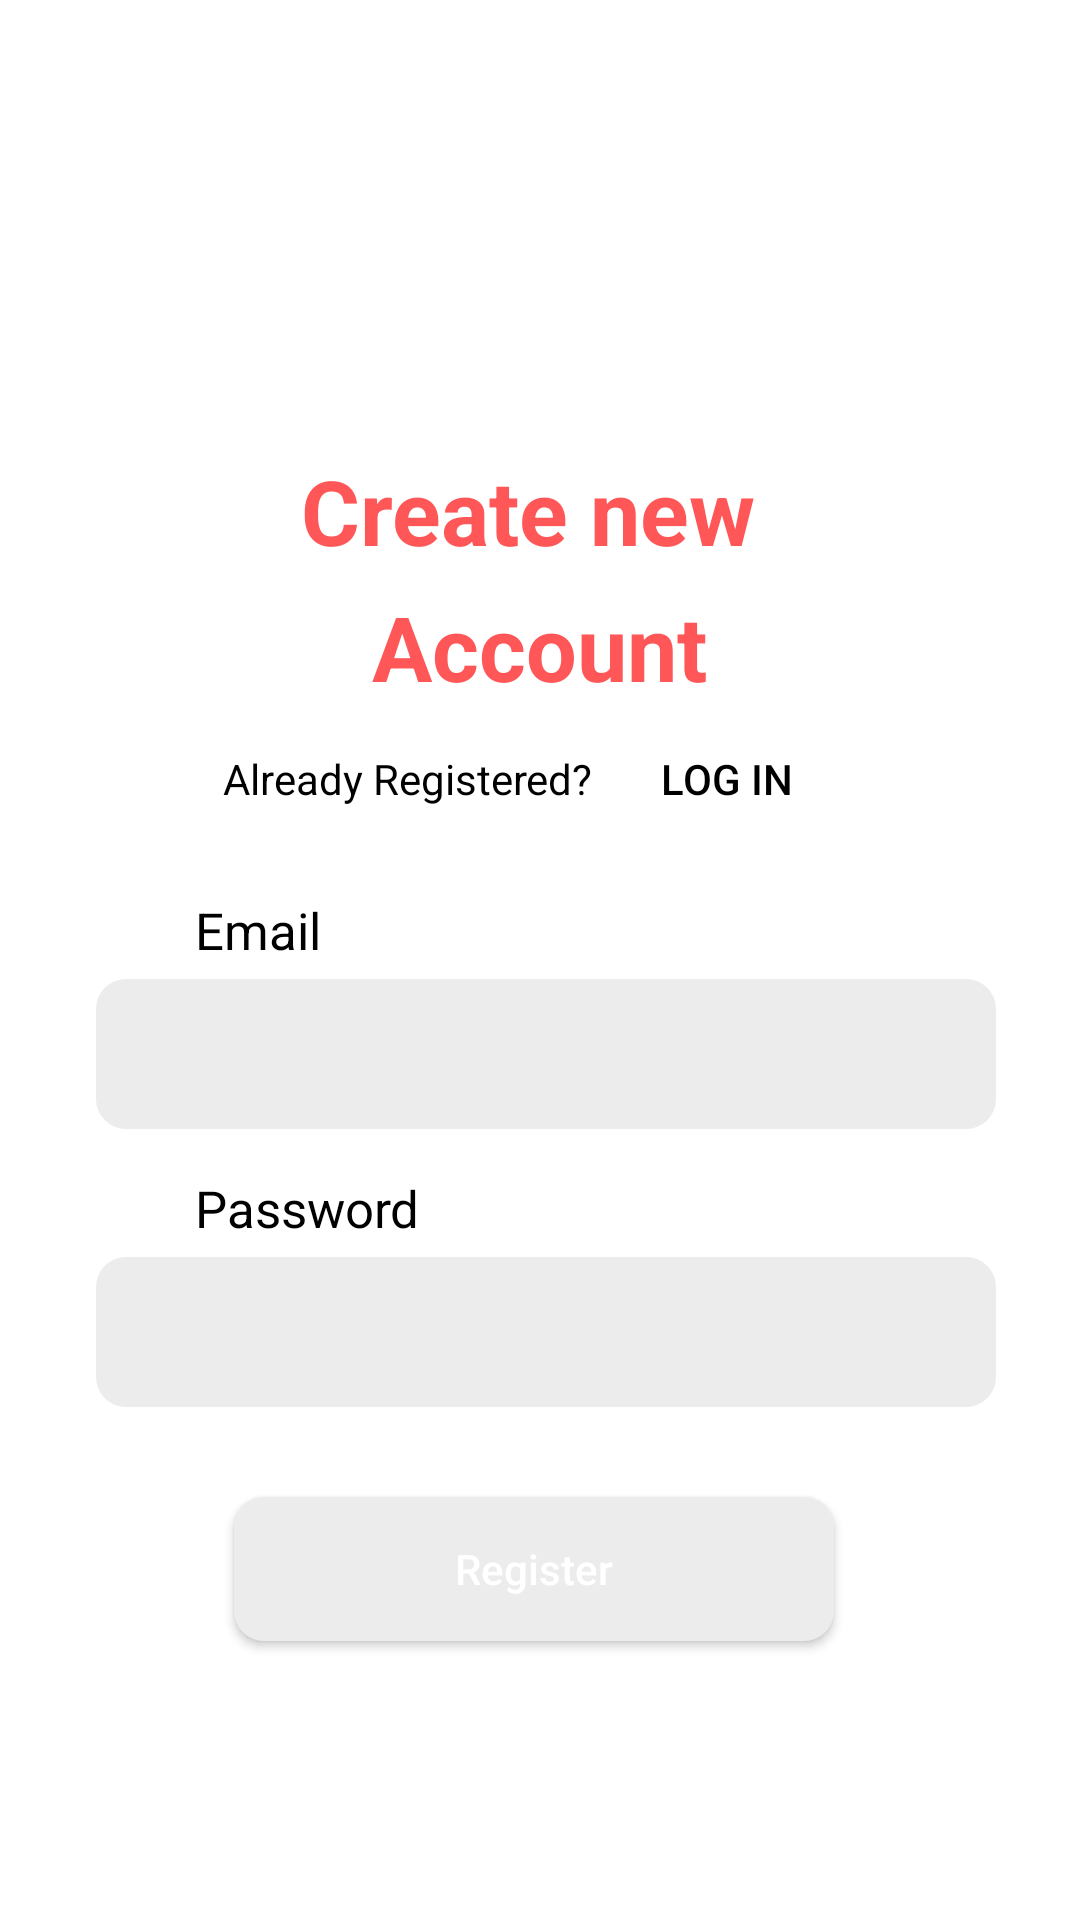

Produce the Android XML layout that renders to this screen, including the resource entries it uses.
<!-- AndroidManifest.xml: application theme Theme.AppRegister -->
<!-- res/layout/activity_register.xml -->
<?xml version="1.0" encoding="utf-8"?>
<LinearLayout xmlns:android="http://schemas.android.com/apk/res/android"
    xmlns:app="http://schemas.android.com/apk/res-auto"
    xmlns:tools="http://schemas.android.com/tools"
    android:layout_width="match_parent"
    android:layout_height="match_parent"
    android:orientation="vertical"
    tools:context=".RegisterActivity"
    android:id="@+id/main"
    android:background="@color/white">


    <TextView
        android:id="@+id/createAcc"
        android:layout_width="wrap_content"
        android:layout_height="wrap_content"
        android:text="Create new "
        android:textSize="30dp"
        android:textStyle="bold"
        android:textColor="#ff5757"
        android:layout_marginTop="150dp"
        android:layout_gravity="center"/>

    <TextView
        android:layout_width="wrap_content"
        android:layout_height="wrap_content"
        android:text="Account"
        android:textSize="30dp"
        android:textStyle="bold"
        android:textColor="#ff5757"
        android:layout_marginTop="5dp"
        android:layout_gravity="center"/>


    <LinearLayout
        android:layout_width="wrap_content"
        android:layout_height="wrap_content"
        android:layout_gravity="center"
        android:orientation="horizontal">

        <TextView
            android:layout_width="wrap_content"
            android:layout_height="wrap_content"
            android:textColorHint="@color/black"
            android:hint="Already Registered?"/>

        <Button
            android:id="@+id/loginAcc"
            android:layout_width="wrap_content"
            android:layout_height="wrap_content"
            android:background="@drawable/button_bg"
            android:clickable="true"
            android:onClick="onTextViewClicked"
            android:paddingLeft="3dp"
            android:text="Log in"
            android:textColor="@color/black" />

    </LinearLayout>







    <TextView
        android:layout_width="wrap_content"
        android:layout_height="wrap_content"
        android:text="Email"
        android:layout_marginTop="15dp"
        android:textColor="@color/black"
        android:layout_marginStart="65dp"
        android:textSize="17dp"/>

    <EditText
        android:id="@+id/email"
        android:paddingLeft="10dp"
        android:layout_width="300dp"
        android:layout_height="50dp"
        android:layout_marginStart="2dp"
        android:textColor="@color/black"
        android:layout_marginTop="5dp"
        android:layout_gravity="center"
        android:background="@drawable/button1"
        />


    <TextView
        android:layout_width="wrap_content"
        android:layout_height="wrap_content"
        android:text="Password"
        android:textColor="@color/black"
        android:layout_marginTop="15dp"
        android:layout_marginStart="65dp"
        android:textSize="17dp"/>

    <EditText
        android:id="@+id/password"
        android:layout_width="300dp"
        android:layout_height="50dp"
        android:layout_gravity="center"
        android:layout_marginStart="2dp"
        android:paddingLeft="10dp"
        android:layout_marginTop="5dp"
        android:background="@drawable/button1"
        android:drawableEnd="@drawable/baseline_visibility_off_24"
        android:inputType="textPassword"
        android:paddingEnd="20dp"
        android:textColor="@color/black" />

    <Button
        android:id="@+id/regButton"
        android:layout_width="200dp"
        android:layout_height="wrap_content"
        android:layout_marginBottom="8dp"
        android:layout_marginEnd="10dp"
        android:layout_marginStart="8dp"
        android:layout_marginTop="30dp"
        android:hint="Register"
        android:textColorHint="@color/white"
        android:layout_gravity="center"
        android:background="@drawable/button1"/>


</LinearLayout>
<!-- resources referenced by this layout -->
<resources>
  <color name="black">#FF000000</color>
  <color name="white">#FFFFFFFF</color>
  <!-- drawable button1 (drawable) -->
  <?xml version="1.0" encoding="utf-8"?>
  <shape xmlns:android="http://schemas.android.com/apk/res/android">
      <corners android:radius="10dp"/>
      <solid android:color="#ececec"/>
  
  </shape>
  <!-- drawable button_bg (drawable) -->
  <layer-list xmlns:android="http://schemas.android.com/apk/res/android">
  
      <item android:right="4dp" android:left="4dp" android:top="4dp" android:bottom="4dp">
          <shape android:shape="rectangle">
              <corners android:radius="8dp" />
              <solid android:color="#80CCCCCC" />
              <padding android:left="2dp" android:right="2dp" android:top="2dp" android:bottom="2dp" />
              <solid android:color="#F8F7F3" />
              <padding android:left="2dp" android:right="2dp" android:top="2dp" android:bottom="2dp" />
              <solid android:color="@android:color/transparent" />
          </shape>
      </item>
  
  </layer-list>
  <style name="Theme.AppRegister" parent="Base.Theme.AppRegister" />
  <style name="Base.Theme.AppRegister" parent="Theme.MaterialComponents.DayNight.NoActionBar">
          
           <item name="colorPrimary">@color/black</item>
      </style>
</resources>
